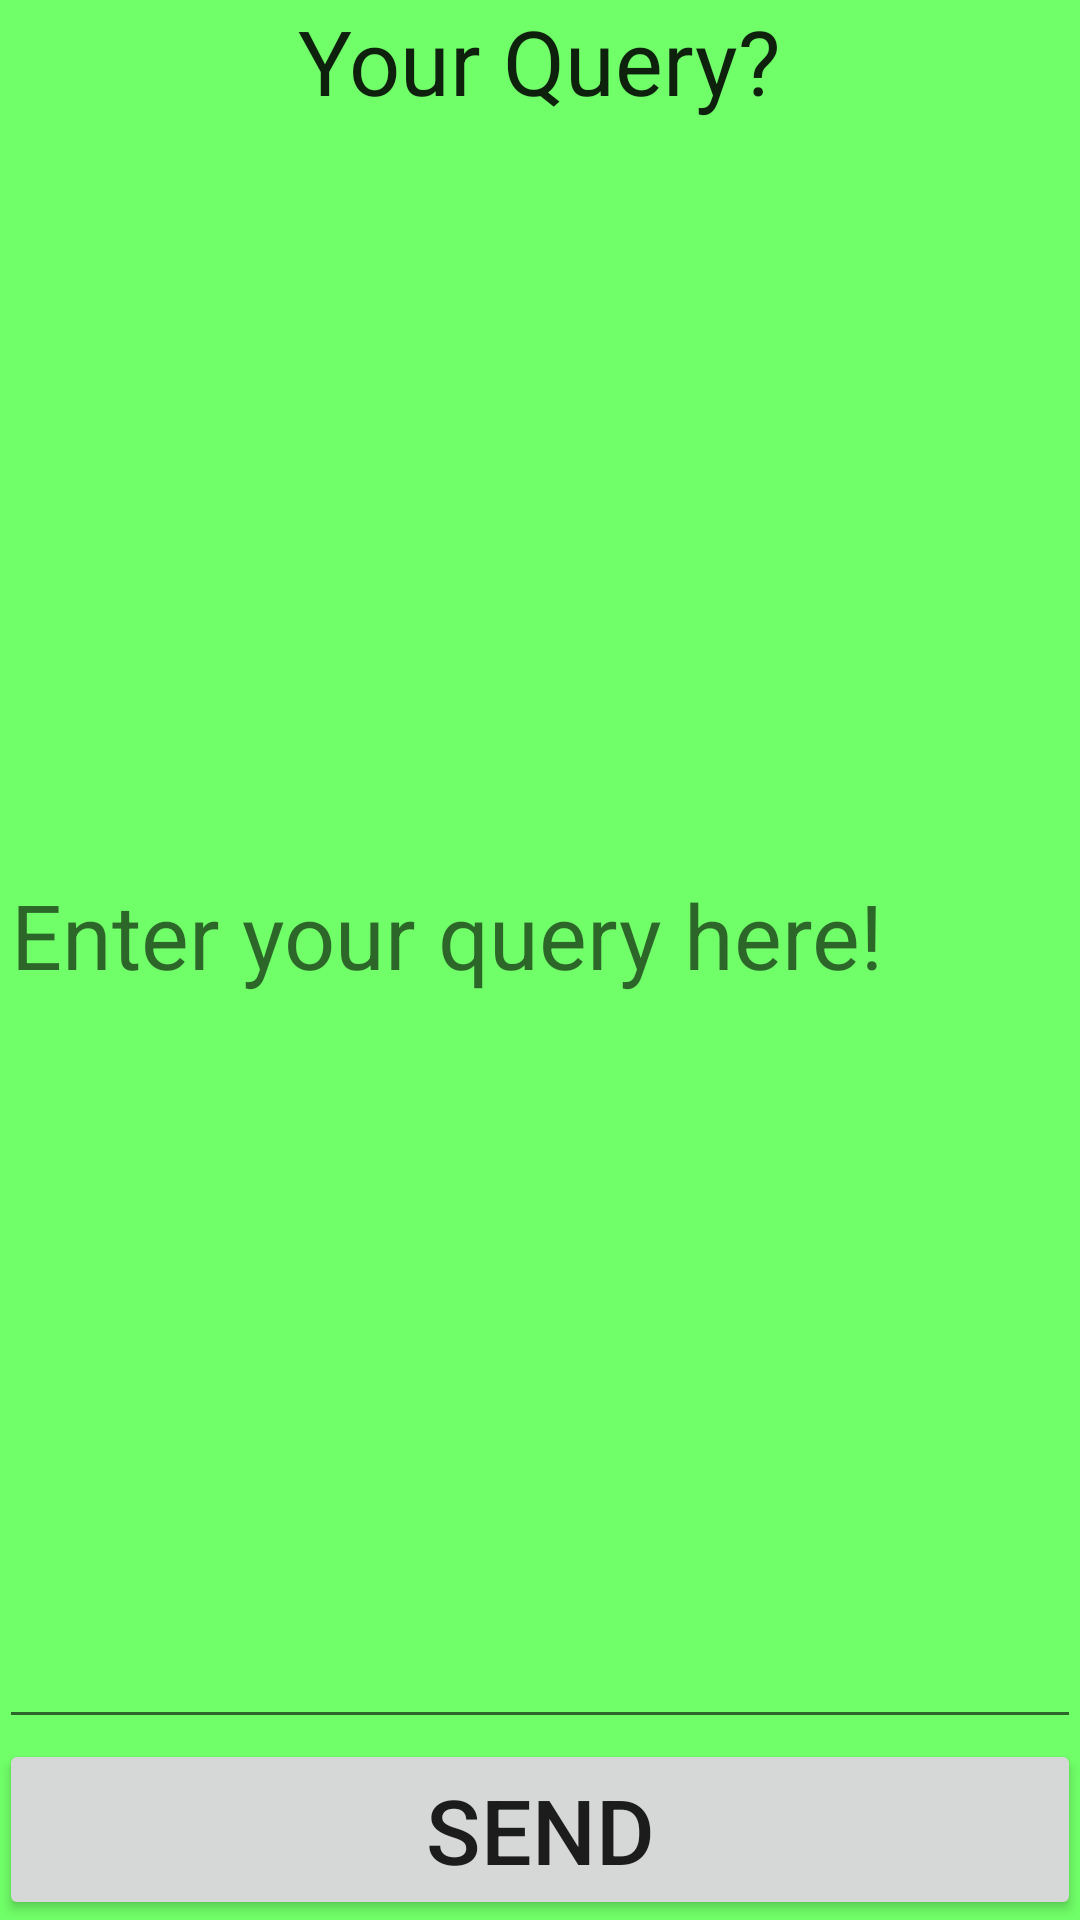

Android layout source for this screen:
<!-- AndroidManifest.xml: application theme AppTheme -->
<!-- res/layout/activity_customer_support.xml -->
<?xml version="1.0" encoding="utf-8"?>

<LinearLayout xmlns:android="http://schemas.android.com/apk/res/android"
    xmlns:tools="http://schemas.android.com/tools"
    android:layout_width="match_parent"
    android:layout_height="match_parent"
    android:orientation="vertical"
    android:paddingBottom="@dimen/activity_vertical_margin"
    android:paddingLeft="@dimen/activity_horizontal_margin"
    android:paddingRight="@dimen/activity_horizontal_margin"
    android:paddingTop="@dimen/activity_vertical_margin"
    tools:context="doomers.ecard.CustomerSupportActivity"
    android:background="#70ff68">

    <TextView
        android:id="@+id/textView11"
        android:layout_width="wrap_content"
        android:layout_height="wrap_content"
        android:layout_alignParentTop="true"
        android:layout_centerHorizontal="true"
        android:layout_gravity="center_horizontal"
        android:text="Your Query?"
        android:textAppearance="?android:attr/textAppearanceLarge"
        android:textSize="30sp" />

    <EditText
        android:id="@+id/query"
        android:layout_width="match_parent"
        android:layout_height="0dp"
        android:layout_weight="2"
        android:hint="Enter your query here!"
        android:textSize="30sp" />

    <Button
        android:layout_width="match_parent"
        android:layout_height="wrap_content"
        android:onClick="SendEmail"
        android:text="Send"
        android:textSize="30sp" />
</LinearLayout>
<!-- resources referenced by this layout -->
<resources>
  <style name="AppTheme" parent="Theme.AppCompat.Light.NoActionBar">
          
          <item name="colorPrimary">@color/colorPrimary</item>
          <item name="colorPrimaryDark">@color/colorPrimaryDark</item>
          <item name="colorAccent">@color/colorAccent</item>
  
      </style>
  <!-- not gathered from this repository: default colours our renderer supplied (Android Studio template values) -->
  <color name="colorPrimary">#FF6200EE</color>
  <color name="colorPrimaryDark">#FF3700B3</color>
  <color name="colorAccent">#FF03DAC5</color>
</resources>
